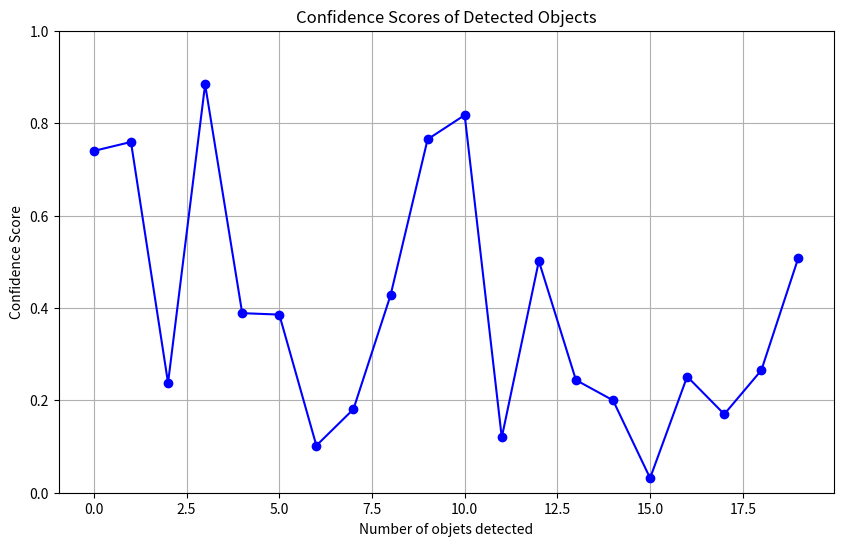

Write the Python code that produced this figure. (Note: this script raises an exception after producing the figure.)
import matplotlib.pyplot as plt # para hacer un grafico de confianza de la prediccion de YOLO y asi saber que imagenes seleccionar
import numpy as np


def make_plot(x, name):
    print(len(x))
    plt.figure(figsize=(10, 6))
    plt.plot(x, marker='o', linestyle='-', color='b')
    plt.title('Confidence Scores of Detected Objects')
    plt.xlabel('Number of objets detected')
    plt.ylabel('Confidence Score')
    plt.ylim(0, 1)
    plt.grid(True)
    plt.savefig("../../data/plots/"+name)
    plt.close()

if __name__ == '__main__':
    # Ejemplo de uso
    x = np.random.rand(20)  # Datos de ejemplo
    name = 'confianza_yolo_plot'
    make_plot(x, name)
    print(f"Gráfico guardado en ../../data/plots/{name}")
